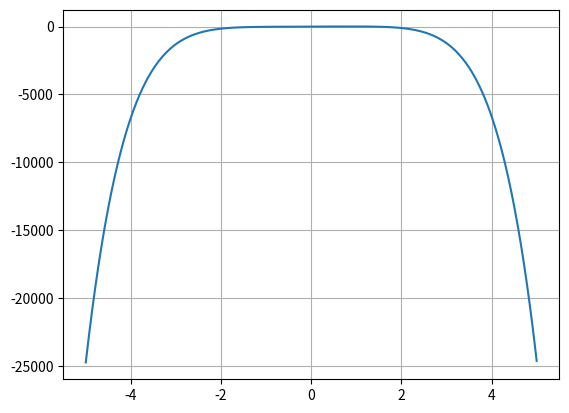

Python code for this plot:
import math
import numpy as np
import matplotlib.pyplot as plt

x = np.linspace(-5, 5, 1000)   
y = -1.5*x*x*x*x*x*x-2*x*x*x*x+12*x
plt.plot(x,y)
plt.grid()
plt.show()


xi = 2.25
xi_1 = 1.5

for i in range(4):
	print(i)
	yi = math.sin(xi) + math.cos(1 + xi*xi) - 1
	print("yi:",yi)
	yi_1 = math.sin(xi_1) + math.cos(1 + xi_1*xi_1) - 1
	print("yi_1:",yi_1)
	xiplus1 = xi - yi * (xi_1-xi) / (yi_1-yi)
	print("xiplus1:",xiplus1)	
	xi_1 = xi
	xi = xiplus1

print(xiplus1)


